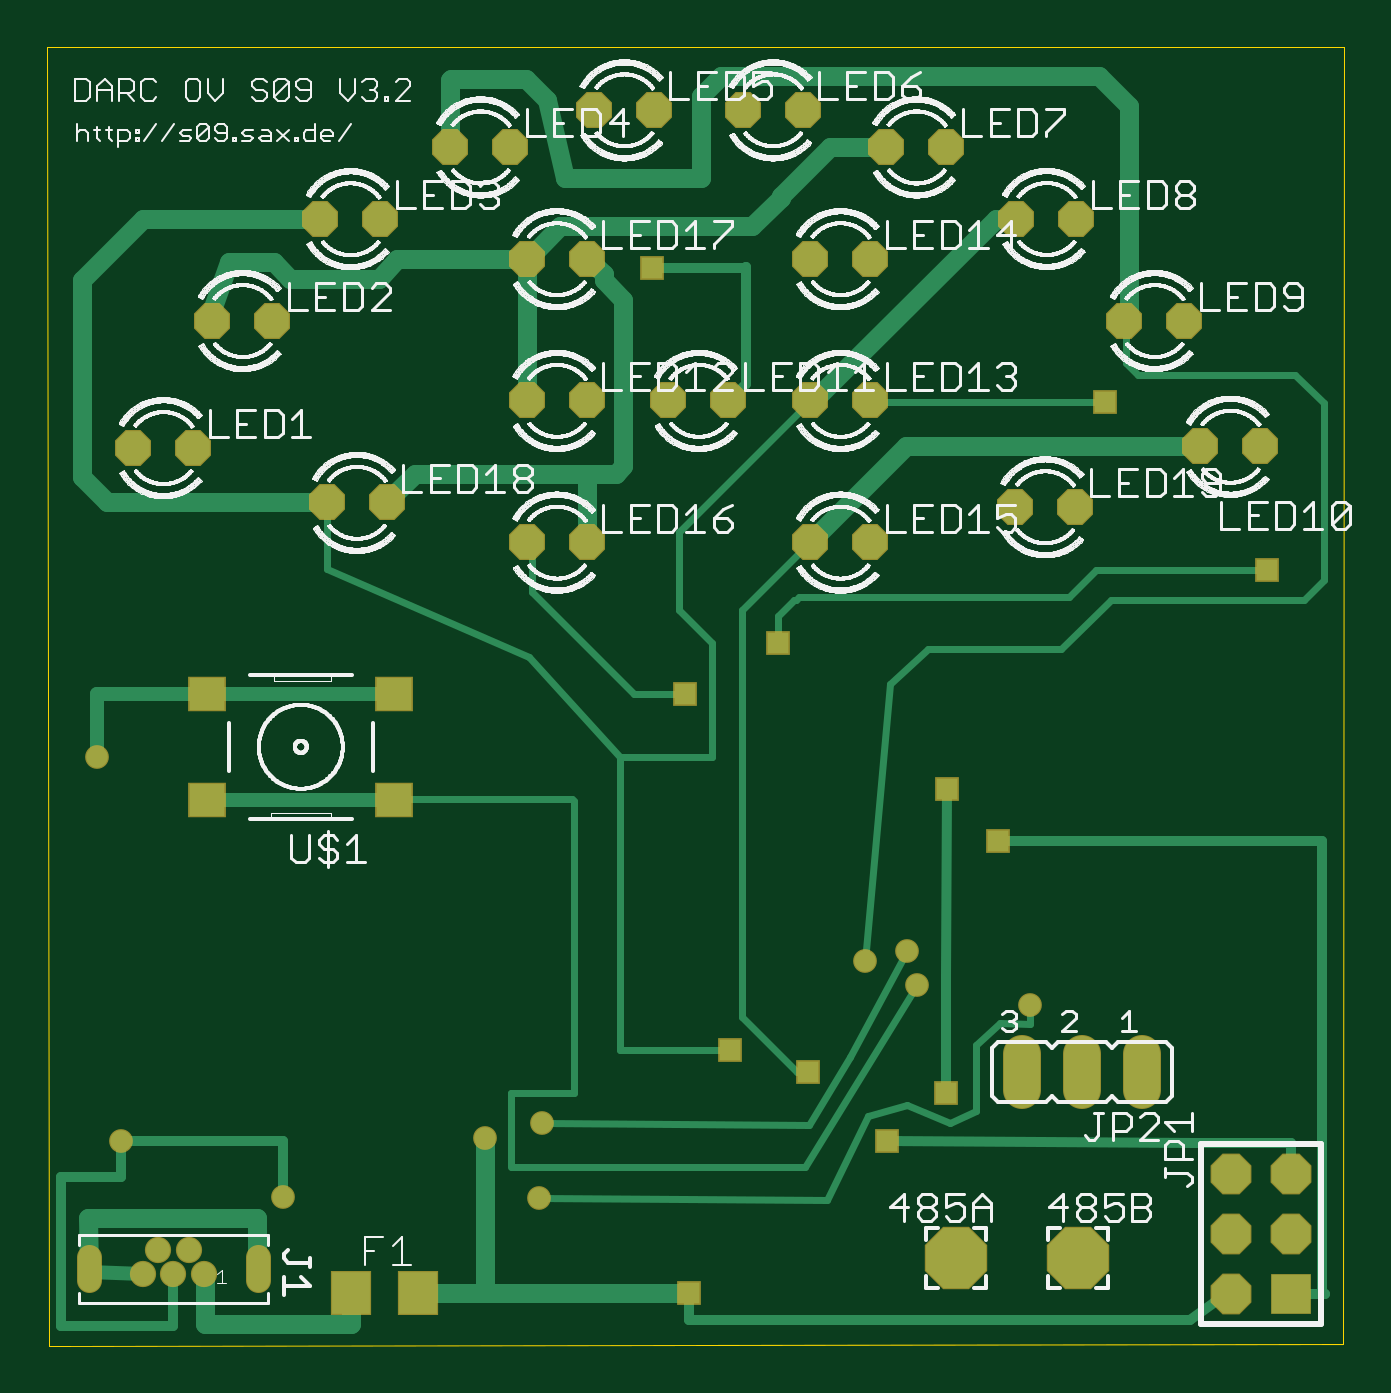
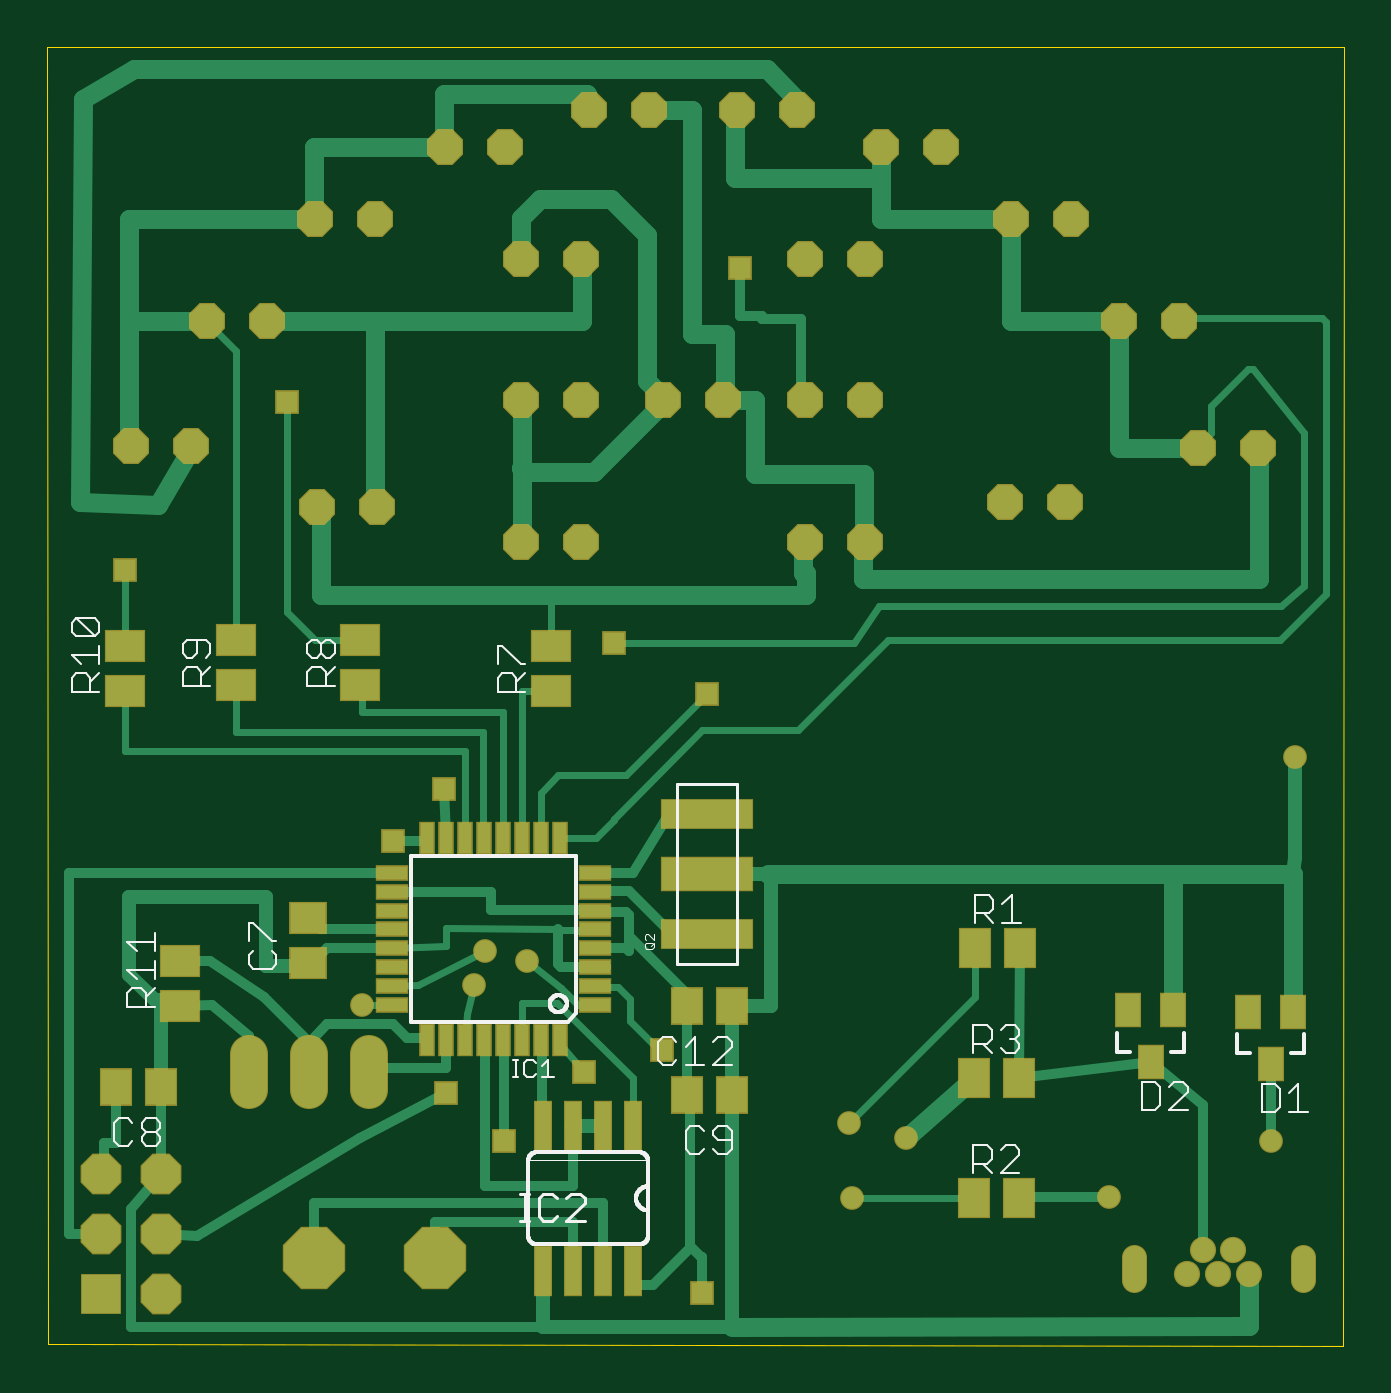
Circuit board: 7 layer files. Board 54.9 x 55.0 mm.
- outline: LED_Thermo.DIM (240 bytes)
- bottom_copper: LED_Thermo.GBL (14400 bytes)
- bottom_silk: LED_Thermo.GBO (15369 bytes)
- bottom_mask: LED_Thermo.GBS (4114 bytes)
- top_copper: LED_Thermo.GTL (7690 bytes)
- top_silk: LED_Thermo.GTO (1466080 bytes)
- top_mask: LED_Thermo.GTS (2376 bytes)

=== outline: LED_Thermo.DIM (240 bytes, source withheld) ===
=== bottom_copper: LED_Thermo.GBL (14400 bytes, source omitted) ===
=== bottom_silk: LED_Thermo.GBO (15369 bytes, source omitted) ===
=== bottom_mask: LED_Thermo.GBS ===
G75*
%MOIN*%
%OFA0B0*%
%FSLAX25Y25*%
%IPPOS*%
%LPD*%
%AMOC8*
5,1,8,0,0,1.08239X$1,22.5*
%
%ADD10R,0.05400X0.02600*%
%ADD11R,0.02600X0.05400*%
%ADD12R,0.03000X0.08400*%
%ADD13R,0.05518X0.06699*%
%ADD14OC8,0.06000*%
%ADD15R,0.06800X0.06800*%
%ADD16OC8,0.06800*%
%ADD17R,0.06306X0.05518*%
%ADD18R,0.06699X0.05518*%
%ADD19R,0.05518X0.06306*%
%ADD20OC8,0.10400*%
%ADD21R,0.15361X0.05912*%
%ADD22R,0.15361X0.05124*%
%ADD23C,0.06400*%
%ADD24R,0.04337X0.05912*%
%ADD25C,0.04375*%
%ADD26C,0.04219*%
%ADD27C,0.03962*%
%ADD28R,0.03962X0.03962*%
D10*
X0125848Y0059459D03*
X0125848Y0062608D03*
X0125848Y0065758D03*
X0125848Y0068907D03*
X0125848Y0072057D03*
X0125848Y0075207D03*
X0125848Y0078356D03*
X0125848Y0081506D03*
X0159648Y0081506D03*
X0159648Y0078356D03*
X0159648Y0075207D03*
X0159648Y0072057D03*
X0159648Y0068907D03*
X0159648Y0065758D03*
X0159648Y0062608D03*
X0159648Y0059459D03*
D11*
X0153772Y0053582D03*
X0150622Y0053582D03*
X0147472Y0053582D03*
X0144323Y0053582D03*
X0141173Y0053582D03*
X0138024Y0053582D03*
X0134874Y0053582D03*
X0131724Y0053582D03*
X0131724Y0087382D03*
X0134874Y0087382D03*
X0138024Y0087382D03*
X0141173Y0087382D03*
X0144323Y0087382D03*
X0147472Y0087382D03*
X0150622Y0087382D03*
X0153772Y0087382D03*
D12*
X0134480Y0039350D03*
X0129480Y0039350D03*
X0124480Y0039350D03*
X0119480Y0039350D03*
X0119480Y0015150D03*
X0124480Y0015150D03*
X0129480Y0015150D03*
X0134480Y0015150D03*
D13*
X0062720Y0027250D03*
X0055240Y0027250D03*
X0055240Y0047250D03*
X0062720Y0047250D03*
X0062470Y0069000D03*
X0054990Y0069000D03*
D14*
X0080876Y0136608D03*
X0090876Y0136608D03*
X0090876Y0160230D03*
X0080876Y0160230D03*
X0104498Y0160230D03*
X0114498Y0160230D03*
X0128120Y0160230D03*
X0138120Y0160230D03*
X0138120Y0136608D03*
X0128120Y0136608D03*
X0162230Y0142500D03*
X0172230Y0142500D03*
X0193120Y0152593D03*
X0203120Y0152593D03*
X0190482Y0173537D03*
X0180482Y0173537D03*
X0172490Y0190545D03*
X0162490Y0190545D03*
X0150837Y0202474D03*
X0140837Y0202474D03*
X0126900Y0208656D03*
X0116900Y0208656D03*
X0102096Y0208656D03*
X0092096Y0208656D03*
X0078159Y0202474D03*
X0068159Y0202474D03*
X0056467Y0190506D03*
X0046467Y0190506D03*
X0038474Y0173537D03*
X0028474Y0173537D03*
X0025285Y0152356D03*
X0015285Y0152356D03*
X0047526Y0143230D03*
X0057526Y0143230D03*
X0080876Y0183852D03*
X0090876Y0183852D03*
X0128120Y0183852D03*
X0138120Y0183852D03*
D15*
X0208230Y0011250D03*
D16*
X0198230Y0011250D03*
X0198230Y0021250D03*
X0208230Y0021250D03*
X0208230Y0031250D03*
X0198230Y0031250D03*
D17*
X0173730Y0066510D03*
X0173730Y0073990D03*
D18*
X0194980Y0066740D03*
X0194980Y0059260D03*
X0204230Y0111760D03*
X0204230Y0119240D03*
X0185730Y0120240D03*
X0185730Y0112760D03*
X0164980Y0112760D03*
X0164980Y0120240D03*
X0133230Y0119240D03*
X0133230Y0111760D03*
D19*
X0110470Y0059250D03*
X0102990Y0059250D03*
X0102990Y0044500D03*
X0110470Y0044500D03*
X0198240Y0045750D03*
X0205720Y0045750D03*
D20*
X0172730Y0017250D03*
X0152480Y0017250D03*
D21*
X0107230Y0081250D03*
D22*
X0107230Y0071250D03*
X0107230Y0091250D03*
D23*
X0163480Y0051250D02*
X0163480Y0045250D01*
X0173480Y0045250D02*
X0173480Y0051250D01*
X0183480Y0051250D02*
X0183480Y0045250D01*
D24*
X0036970Y0058581D03*
X0029490Y0058581D03*
X0033230Y0049919D03*
X0016970Y0058331D03*
X0009490Y0058331D03*
X0013230Y0049669D03*
D25*
X0019421Y0018571D03*
X0016862Y0014634D03*
X0021980Y0014634D03*
X0024539Y0018571D03*
X0027098Y0014634D03*
D26*
X0007906Y0013591D02*
X0007906Y0017409D01*
X0036055Y0017409D02*
X0036055Y0013591D01*
D27*
X0040230Y0027500D03*
X0013230Y0036750D03*
X0073980Y0037250D03*
X0083480Y0039750D03*
X0082980Y0027250D03*
X0137230Y0066750D03*
X0144230Y0068500D03*
X0145980Y0062750D03*
X0164730Y0059500D03*
X0009230Y0100750D03*
D28*
X0101730Y0182250D03*
X0122730Y0119750D03*
X0107230Y0111250D03*
X0150980Y0095500D03*
X0159480Y0086750D03*
X0127730Y0048250D03*
X0114730Y0052000D03*
X0140980Y0036750D03*
X0150730Y0044750D03*
X0107980Y0011500D03*
X0204230Y0132000D03*
X0177230Y0160000D03*
M02*

=== top_copper: LED_Thermo.GTL (7690 bytes, source omitted) ===
=== top_silk: LED_Thermo.GTO (1466080 bytes, source omitted) ===
=== top_mask: LED_Thermo.GTS ===
G75*
%MOIN*%
%OFA0B0*%
%FSLAX25Y25*%
%IPPOS*%
%LPD*%
%AMOC8*
5,1,8,0,0,1.08239X$1,22.5*
%
%ADD10OC8,0.06000*%
%ADD11R,0.06800X0.06800*%
%ADD12OC8,0.06800*%
%ADD13OC8,0.10400*%
%ADD14C,0.06400*%
%ADD15C,0.04375*%
%ADD16C,0.04219*%
%ADD17R,0.06699X0.07498*%
%ADD18R,0.06306X0.05912*%
%ADD19C,0.03962*%
%ADD20R,0.03962X0.03962*%
D10*
X0080876Y0136608D03*
X0090876Y0136608D03*
X0090876Y0160230D03*
X0080876Y0160230D03*
X0104498Y0160230D03*
X0114498Y0160230D03*
X0128120Y0160230D03*
X0138120Y0160230D03*
X0138120Y0136608D03*
X0128120Y0136608D03*
X0162230Y0142500D03*
X0172230Y0142500D03*
X0193120Y0152593D03*
X0203120Y0152593D03*
X0190482Y0173537D03*
X0180482Y0173537D03*
X0172490Y0190545D03*
X0162490Y0190545D03*
X0150837Y0202474D03*
X0140837Y0202474D03*
X0126900Y0208656D03*
X0116900Y0208656D03*
X0102096Y0208656D03*
X0092096Y0208656D03*
X0078159Y0202474D03*
X0068159Y0202474D03*
X0056467Y0190506D03*
X0046467Y0190506D03*
X0038474Y0173537D03*
X0028474Y0173537D03*
X0025285Y0152356D03*
X0015285Y0152356D03*
X0047526Y0143230D03*
X0057526Y0143230D03*
X0080876Y0183852D03*
X0090876Y0183852D03*
X0128120Y0183852D03*
X0138120Y0183852D03*
D11*
X0208230Y0011250D03*
D12*
X0198230Y0011250D03*
X0198230Y0021250D03*
X0208230Y0021250D03*
X0208230Y0031250D03*
X0198230Y0031250D03*
D13*
X0172730Y0017250D03*
X0152480Y0017250D03*
D14*
X0163480Y0045250D02*
X0163480Y0051250D01*
X0173480Y0051250D02*
X0173480Y0045250D01*
X0183480Y0045250D02*
X0183480Y0051250D01*
D15*
X0027098Y0014634D03*
X0024539Y0018571D03*
X0021980Y0014634D03*
X0019421Y0018571D03*
X0016862Y0014634D03*
D16*
X0007906Y0013591D02*
X0007906Y0017409D01*
X0036055Y0017409D02*
X0036055Y0013591D01*
D17*
X0051632Y0011500D03*
X0062829Y0011500D03*
D18*
X0058781Y0093642D03*
X0058781Y0111358D03*
X0027679Y0111358D03*
X0027679Y0093642D03*
D19*
X0009230Y0100750D03*
X0013230Y0036750D03*
X0040230Y0027500D03*
X0073980Y0037250D03*
X0083480Y0039750D03*
X0082980Y0027250D03*
X0137230Y0066750D03*
X0144230Y0068500D03*
X0145980Y0062750D03*
X0164730Y0059500D03*
D20*
X0150730Y0044750D03*
X0140980Y0036750D03*
X0127730Y0048250D03*
X0114730Y0052000D03*
X0107980Y0011500D03*
X0159480Y0086750D03*
X0150980Y0095500D03*
X0122730Y0119750D03*
X0107230Y0111250D03*
X0177230Y0160000D03*
X0204230Y0132000D03*
X0101730Y0182250D03*
M02*
